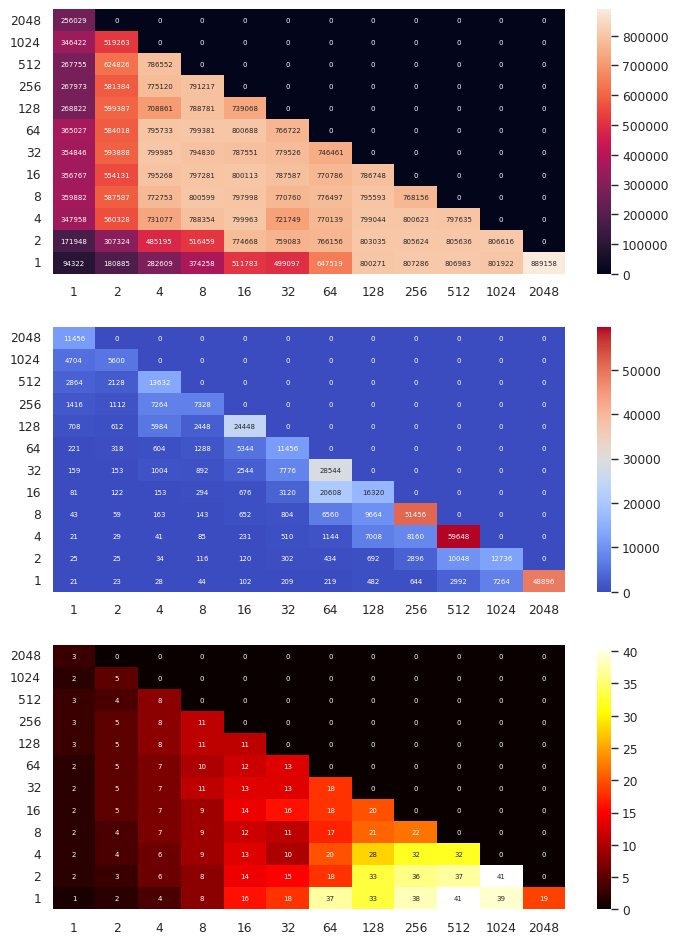

The script that saved this image:
import os
import sys
import argparse
import math
import matplotlib
matplotlib.use("agg")

import numpy as np
import pandas as pd
import seaborn as sns
import matplotlib.pyplot as plt
import seaborn as sns

from matplotlib.backends.backend_pdf import PdfPages 

#sns.set(context="paper", font="monospace")
sns.set(context="paper")
#sns.set(context="paper", font_scale=.5)
#sns.set()

#  numjobs | iodepth | read_iops 
fiodata = [
(       1 ,       1 ,     18352),
(       1 ,       2 ,     41528),
(       1 ,       4 ,     86342),
(       1 ,       8 ,    167628),
(       1 ,      16 ,    284939),
(       1 ,      32 ,    325982),
(       1 ,      64 ,    328639),
(       1 ,     128 ,    259234),
(       1 ,     256 ,    328308),
(       1 ,     512 ,    266221),
(       1 ,    1024 ,    311454),
(       1 ,    2048 ,    307397),
(       2 ,       1 ,     42806),
(       2 ,       2 ,     87006),
(       2 ,       4 ,    167914),
(       2 ,       8 ,    307142),
(       2 ,      16 ,    485305),
(       2 ,      32 ,    527752),
(       2 ,      64 ,    535940),
(       2 ,     128 ,    535056),
(       2 ,     256 ,    523688),
(       2 ,     512 ,    544151),
(       2 ,    1024 ,    503716),
(       4 ,       1 ,     83410),
(       4 ,       2 ,    162540),
(       4 ,       4 ,    297679),
(       4 ,       8 ,    494102),
(       4 ,      16 ,    790088),
(       4 ,      32 ,    981115),
(       4 ,      64 ,    937745),
(       4 ,     128 ,    827291),
(       4 ,     256 ,    734552),
(       4 ,     512 ,    966878),
(       8 ,       1 ,    157897),
(       8 ,       2 ,    294023),
(       8 ,       4 ,    513018),
(       8 ,       8 ,    805836),
(       8 ,      16 ,    975725),
(       8 ,      32 ,   1000456),
(       8 ,      64 ,   1002497),
(       8 ,     128 ,   1002905),
(       8 ,     256 ,    997535),
(      16 ,       1 ,    281924),
(      16 ,       2 ,    477645),
(      16 ,       4 ,    808522),
(      16 ,       8 ,    987589),
(      16 ,      16 ,   1001280),
(      16 ,      32 ,   1002019),
(      16 ,      64 ,    990349),
(      16 ,     128 ,    989386),
(      32 ,       1 ,    437690),
(      32 ,       2 ,    581477),
(      32 ,       4 ,    691755),
(      32 ,       8 ,    961569),
(      32 ,      16 ,    974202),
(      32 ,      32 ,    978152),
(      32 ,      64 ,    965226),
(      64 ,       1 ,    486324),
(      64 ,       2 ,    777399),
(      64 ,       4 ,    983578),
(      64 ,       8 ,   1000864),
(      64 ,      16 ,   1000836),
(      64 ,      32 ,    997395),
(     128 ,       1 ,    891782),
(     128 ,       2 ,    997428),
(     128 ,       4 ,   1001181),
(     128 ,       8 ,   1001091),
(     128 ,      16 ,   1000121),
(     256 ,       1 ,    999859),
(     256 ,       2 ,   1002155),
(     256 ,       4 ,   1002339),
(     256 ,       8 ,   1001701),
(     512 ,       1 ,    930063),
(     512 ,       2 ,   1000178),
(     512 ,       4 ,   1000574),
(    1024 ,       1 ,   1982197),
(    1024 ,       2 ,    992985),
(    2048 ,       1 ,   1001428),
]

fiodata = [
(       1 ,       1 ,     94322),
(       1 ,       2 ,    171948),
(       1 ,       4 ,    347958),
(       1 ,       8 ,    359882),
(       1 ,      16 ,    356767),
(       1 ,      32 ,    354846),
(       1 ,      64 ,    365027),
(       1 ,     128 ,    268822),
(       1 ,     256 ,    267973),
(       1 ,     512 ,    267755),
(       1 ,    1024 ,    346422),
(       1 ,    2048 ,    256029),
(       2 ,       1 ,    180885),
(       2 ,       2 ,    307324),
(       2 ,       4 ,    560328),
(       2 ,       8 ,    587587),
(       2 ,      16 ,    554131),
(       2 ,      32 ,    593888),
(       2 ,      64 ,    584018),
(       2 ,     128 ,    599387),
(       2 ,     256 ,    581384),
(       2 ,     512 ,    624826),
(       2 ,    1024 ,    519263),
(       4 ,       1 ,    282609),
(       4 ,       2 ,    485195),
(       4 ,       4 ,    731077),
(       4 ,       8 ,    772753),
(       4 ,      16 ,    795268),
(       4 ,      32 ,    799985),
(       4 ,      64 ,    795733),
(       4 ,     128 ,    708861),
(       4 ,     256 ,    775120),
(       4 ,     512 ,    786552),
(       8 ,       1 ,    374258),
(       8 ,       2 ,    516459),
(       8 ,       4 ,    788354),
(       8 ,       8 ,    800599),
(       8 ,      16 ,    797281),
(       8 ,      32 ,    794830),
(       8 ,      64 ,    799381),
(       8 ,     128 ,    788781),
(       8 ,     256 ,    791217),
(      16 ,       1 ,    511783),
(      16 ,       2 ,    774668),
(      16 ,       4 ,    799963),
(      16 ,       8 ,    797998),
(      16 ,      16 ,    800113),
(      16 ,      32 ,    787551),
(      16 ,      64 ,    800688),
(      16 ,     128 ,    739068),
(      32 ,       1 ,    499097),
(      32 ,       2 ,    759083),
(      32 ,       4 ,    721749),
(      32 ,       8 ,    770760),
(      32 ,      16 ,    787587),
(      32 ,      32 ,    779526),
(      32 ,      64 ,    766722),
(      64 ,       1 ,    647519),
(      64 ,       2 ,    766156),
(      64 ,       4 ,    770139),
(      64 ,       8 ,    776497),
(      64 ,      16 ,    770786),
(      64 ,      32 ,    746461),
(     128 ,       1 ,    800271),
(     128 ,       2 ,    803035),
(     128 ,       4 ,    799044),
(     128 ,       8 ,    795593),
(     128 ,      16 ,    786748),
(     256 ,       1 ,    807286),
(     256 ,       2 ,    805624),
(     256 ,       4 ,    800623),
(     256 ,       8 ,    768156),
(     512 ,       1 ,    806983),
(     512 ,       2 ,    805636),
(     512 ,       4 ,    797635),
(    1024 ,       1 ,    801922),
(    1024 ,       2 ,    806616),
(    2048 ,       1 ,    889158),
]

fiodata_q995 = [
(       1 ,       1 ,        21),
(       1 ,       2 ,        25),
(       1 ,       4 ,        21),
(       1 ,       8 ,        43),
(       1 ,      16 ,        81),
(       1 ,      32 ,       159),
(       1 ,      64 ,       221),
(       1 ,     128 ,       708),
(       1 ,     256 ,      1416),
(       1 ,     512 ,      2864),
(       1 ,    1024 ,      4704),
(       1 ,    2048 ,     11456),
(       2 ,       1 ,        23),
(       2 ,       2 ,        25),
(       2 ,       4 ,        29),
(       2 ,       8 ,        59),
(       2 ,      16 ,       122),
(       2 ,      32 ,       153),
(       2 ,      64 ,       318),
(       2 ,     128 ,       612),
(       2 ,     256 ,      1112),
(       2 ,     512 ,      2128),
(       2 ,    1024 ,      5600),
(       4 ,       1 ,        28),
(       4 ,       2 ,        34),
(       4 ,       4 ,        41),
(       4 ,       8 ,       163),
(       4 ,      16 ,       153),
(       4 ,      32 ,      1004),
(       4 ,      64 ,       604),
(       4 ,     128 ,      5984),
(       4 ,     256 ,      7264),
(       4 ,     512 ,     13632),
(       8 ,       1 ,        44),
(       8 ,       2 ,       116),
(       8 ,       4 ,        85),
(       8 ,       8 ,       143),
(       8 ,      16 ,       294),
(       8 ,      32 ,       892),
(       8 ,      64 ,      1288),
(       8 ,     128 ,      2448),
(       8 ,     256 ,      7328),
(      16 ,       1 ,       102),
(      16 ,       2 ,       120),
(      16 ,       4 ,       231),
(      16 ,       8 ,       652),
(      16 ,      16 ,       676),
(      16 ,      32 ,      2544),
(      16 ,      64 ,      5344),
(      16 ,     128 ,     24448),
(      32 ,       1 ,       209),
(      32 ,       2 ,       302),
(      32 ,       4 ,       510),
(      32 ,       8 ,       804),
(      32 ,      16 ,      3120),
(      32 ,      32 ,      7776),
(      32 ,      64 ,     11456),
(      64 ,       1 ,       219),
(      64 ,       2 ,       434),
(      64 ,       4 ,      1144),
(      64 ,       8 ,      6560),
(      64 ,      16 ,     20608),
(      64 ,      32 ,     28544),
(     128 ,       1 ,       482),
(     128 ,       2 ,       692),
(     128 ,       4 ,      7008),
(     128 ,       8 ,      9664),
(     128 ,      16 ,     16320),
(     256 ,       1 ,       644),
(     256 ,       2 ,      2896),
(     256 ,       4 ,      8160),
(     256 ,       8 ,     51456),
(     512 ,       1 ,      2992),
(     512 ,       2 ,     10048),
(     512 ,       4 ,     59648),
(    1024 ,       1 ,      7264),
(    1024 ,       2 ,     12736),
(    2048 ,       1 ,     48896),
]

fiodata_cpu = [
(       1 ,       1 , 100. - 98.16084493023791),
(       1 ,       2 , 100. - 97.84800419858618),
(       1 ,       4 , 100. - 97.62869261035327),
(       1 ,       8 , 100. - 97.59764074874718),
(       1 ,      16 , 100. - 97.6279156632031),
(       1 ,      32 , 100. - 97.63191396673473),
(       1 ,      64 , 100. - 97.55685790407041),
(       1 ,     128 , 100. - 96.55816362817693),
(       1 ,     256 , 100. - 96.5650124364253),
(       1 ,     512 , 100. - 96.57254054525644),
(       1 ,    1024 , 100. - 97.64165722393344),
(       1 ,    2048 , 100. - 96.53334621073621),
(       2 ,       1 , 100. - 97.33804213743788),
(       2 ,       2 , 100. - 96.63790821480055),
(       2 ,       4 , 100. - 95.75287987744183),
(       2 ,       8 , 100. - 95.01626323782055),
(       2 ,      16 , 100. - 94.52887903281557),
(       2 ,      32 , 100. - 94.28227828812061),
(       2 ,      64 , 100. - 94.74520551011925),
(       2 ,     128 , 100. - 94.92334036965794),
(       2 ,     256 , 100. - 94.28272461465112),
(       2 ,     512 , 100. - 95.19926074208026),
(       2 ,    1024 , 100. - 94.27330091798757),
(       4 ,       1 , 100. - 95.54826540978787),
(       4 ,       2 , 100. - 93.98916774393491),
(       4 ,       4 , 100. - 93.2182074049883),
(       4 ,       8 , 100. - 92.23545402187861),
(       4 ,      16 , 100. - 92.49616749447759),
(       4 ,      32 , 100. - 92.24360748820752),
(       4 ,      64 , 100. - 92.16003010766052),
(       4 ,     128 , 100. - 91.60931082167122),
(       4 ,     256 , 100. - 91.90989286421647),
(       4 ,     512 , 100. - 91.55716622427285),
(       8 ,       1 , 100. - 91.62428633308778),
(       8 ,       2 , 100. - 91.70524051884725),
(       8 ,       4 , 100. - 90.08591302638469),
(       8 ,       8 , 100. - 90.13541318605947),
(       8 ,      16 , 100. - 90.27315098847242),
(       8 ,      32 , 100. - 88.73864586990169),
(       8 ,      64 , 100. - 89.11848118189488),
(       8 ,     128 , 100. - 88.66417468097926),
(       8 ,     256 , 100. - 88.97497517384768),
(      16 ,       1 , 100. - 83.67569534494261),
(      16 ,       2 , 100. - 85.60517583480356),
(      16 ,       4 , 100. - 86.43797914165638),
(      16 ,       8 , 100. - 87.27819892403565),
(      16 ,      16 , 100. - 85.69876661950889),
(      16 ,      32 , 100. - 86.36904992613299),
(      16 ,      64 , 100. - 87.54653495208301),
(      16 ,     128 , 100. - 88.5566950388041),
(      32 ,       1 , 100. - 81.53890320332965),
(      32 ,       2 , 100. - 84.12121876567119),
(      32 ,       4 , 100. - 89.27573742211611),
(      32 ,       8 , 100. - 88.67091201628786),
(      32 ,      16 , 100. - 83.52344367362488),
(      32 ,      32 , 100. - 86.77161727778572),
(      32 ,      64 , 100. - 86.13829453071288),
(      64 ,       1 , 100. - 62.49856981313625),
(      64 ,       2 , 100. - 81.17726021464149),
(      64 ,       4 , 100. - 79.60525436447176),
(      64 ,       8 , 100. - 82.4055234892324),
(      64 ,      16 , 100. - 81.58470725368774),
(      64 ,      32 , 100. - 81.40261421678558),
(     128 ,       1 , 100. - 66.42865322030633),
(     128 ,       2 , 100. - 66.72950247349442),
(     128 ,       4 , 100. - 71.79945413004677),
(     128 ,       8 , 100. - 78.62599368407578),
(     128 ,      16 , 100. - 79.7777744977493),
(     256 ,       1 , 100. - 61.80726005104632),
(     256 ,       2 , 100. - 63.25710380803527),
(     256 ,       4 , 100. - 67.59534126459104),
(     256 ,       8 , 100. - 77.23567382329742),
(     512 ,       1 , 100. - 58.58889796845559),
(     512 ,       2 , 100. - 62.25960049931128),
(     512 ,       4 , 100. - 67.87435768812952),
(    1024 ,       1 , 100. - 60.482178798426474),
(    1024 ,       2 , 100. - 58.785170230930675),
(    2048 ,       1 , 100. - 80.09729724538914),
]


def plot_fio_aio_heatmap(data, ax, cmap=None):
    xticklabels = [1, 2, 4, 8, 16, 32, 64, 128, 256, 512, 1024, 2048]
    yticklabels = list(reversed(xticklabels))
    heatmap_data = np.ndarray(shape=(12,12), dtype=float, order='F')
    heatmap_data.fill(0)

    for d in data:
        numjobs = int(math.log(d[0], 2))
        iodepth = 11- int(math.log(d[1], 2))
        read_iops = d[2]
        heatmap_data[iodepth][numjobs] = int(read_iops)

    sns.heatmap(heatmap_data, ax=ax, cmap=cmap, annot=True, annot_kws={"size": 5}, fmt="g", xticklabels=xticklabels, yticklabels=yticklabels)


def create_report_page(data, outfile):
    pdf = PdfPages(outfile) 

    fig_width_cm = 21                         # A4 page
    fig_height_cm = 29.7
    inches_per_cm = 1 / 2.54              # Convert cm to inches
    fig_width = fig_width_cm * inches_per_cm # width in inches
    fig_height = fig_height_cm * inches_per_cm       # height in inches
    fig_size = [fig_width, fig_height] 

    allplots = 3  # This is the variable number of subplots 

    fig, axarr = plt.subplots(allplots, 1)
    fig.set_size_inches(fig_size) 


    #ax.set(xlabel="number of workers", ylabel="IO Depth")
    #for plot in range(allplots):
    #    axarr[plot].plot(x + plot, y) 

    #plt.title('IOPS for random 4kB writes (async. IO): single Intel P3700 NVMe as block device', ax=axarr[0])

    cmap = sns.diverging_palette(h_neg=210, h_pos=350, s=90, l=30, as_cmap=True)
    #cmap2 = sns.blend_palette(["firebrick", "palegreen"], 8) 
    #for ax in axarr:
    plot_fio_aio_heatmap(data['iops'], axarr[0], cmap=None)
    plot_fio_aio_heatmap(data['latency_q995'], axarr[1], cmap="coolwarm")
    plot_fio_aio_heatmap(data['cpu_idle'], axarr[2], cmap="hot")
    #sns.heatmap(data, ax=ax, annot=True, annot_kws={"size": 5}, fmt="g", xticklabels=xticklabels)
    #plt.xlabel = xticklabels
    #plt.ylabel = yticklabels
    #Spectral, summer, coolwarm, Wistia_r, pink_r, Set1, Set2, Set3,
    # brg_r, Dark2, prism, PuOr_r, afmhot_r, terrain_r, PuBuGn_r, RdPu,
    # gist_ncar_r, gist_yarg_r, Dark2_r, YlGnBu, RdYlBu, hot_r, gist_rainbow_r,
    # gist_stern, PuBu_r, cool_r, cool, gray, copper_r, Greens_r, GnBu, gist_ncar,
    # spring_r, gist_rainbow, gist_heat_r, Wistia, OrRd_r, CMRmap, bone,
    # gist_stern_r, RdYlGn, Pastel2_r, spring, terrain, YlOrRd_r, Set2_r,
    # winter_r, PuBu, RdGy_r, spectral, rainbow, flag_r, jet_r, RdPu_r,
    # gist_yarg, BuGn, Paired_r, hsv_r, bwr, cubehelix, Greens, PRGn,
    # gist_heat, spectral_r, Paired, hsv, Oranges_r, prism_r, Pastel2,
    # Pastel1_r, Pastel1, gray_r, jet, Spectral_r, gnuplot2_r, gist_earth,
    # YlGnBu_r, copper, gist_earth_r, Set3_r, OrRd, gnuplot_r, ocean_r, brg,
    # gnuplot2, PuRd_r, bone_r, BuPu, Oranges, RdYlGn_r, PiYG, CMRmap_r, YlGn,
    # binary_r, gist_gray_r, Accent, BuPu_r, gist_gray, flag, bwr_r, RdBu_r, BrBG,
    # Reds, Set1_r, summer_r, GnBu_r, BrBG_r, Reds_r, RdGy, PuRd, Accent_r,
    # Blues, autumn_r, autumn, cubehelix_r, nipy_spectral_r, ocean, PRGn_r,
    # Greys_r, pink, binary, winter, gnuplot, RdYlBu_r, hot, YlOrBr, coolwarm_r,
    # rainbow_r, Purples_r, PiYG_r, YlGn_r, Blues_r, YlOrBr_r, seismic, Purples,
    # seismic_r, RdBu, Greys, BuGn_r, YlOrRd, PuOr, PuBuGn, nipy_spectral, afmhot
    #fig.savefig("test3.pdf", figsize=(11.69,8.27))

    pdf.savefig()
    pdf.close() 


if __name__ == '__main__':

    parser = argparse.ArgumentParser()

    # parse cmd line args
    #
    args = parser.parse_args()

    data = {
        'iops': fiodata,
        'latency_q995': fiodata_q995,
        'cpu_idle': fiodata_cpu
    }

    create_report_page(data, "outfile.pdf")
